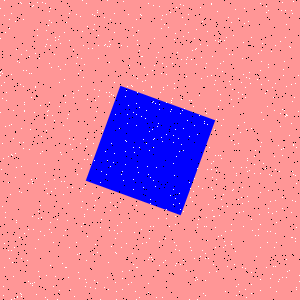

Data behind this chart, as committed beside it:
Type, X, Y
Salt, 284, 61
Salt, 175, 249
Salt, 251, 128
Salt, 84, 214
Salt, 258, 235
Salt, 177, 52
Salt, 113, 162
Salt, 227, 266
Salt, 293, 1
Salt, 197, 168
Salt, 179, 203
Salt, 87, 139
Salt, 295, 201
Salt, 57, 299
Salt, 222, 71
Salt, 231, 241
Salt, 207, 169
Salt, 59, 106
Salt, 282, 208
Salt, 188, 14
Salt, 16, 167
Salt, 275, 45
Salt, 23, 142
Salt, 77, 174
Salt, 107, 46
Salt, 213, 264
Salt, 51, 67
Salt, 98, 96
Salt, 268, 80
Salt, 55, 276
Salt, 292, 13
Salt, 254, 156
Salt, 170, 12
Salt, 6, 92
Salt, 29, 73
Salt, 35, 248
Salt, 186, 59
Salt, 220, 40
Salt, 129, 270
Salt, 4, 243
Salt, 261, 61
Salt, 76, 242
Salt, 150, 226
Salt, 270, 287
Salt, 292, 237
Salt, 36, 294
Salt, 204, 121
Salt, 2, 98
Salt, 5, 217
Salt, 236, 173
Salt, 78, 90
Salt, 87, 159
Salt, 136, 267
Salt, 86, 260
Salt, 117, 233
Salt, 104, 45
Salt, 190, 247
Salt, 247, 160
Salt, 260, 279
Salt, 200, 7
... 1,740 more rows
